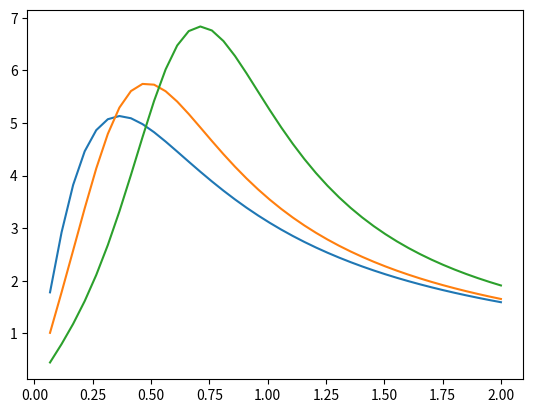

Python code for this plot:
from __future__ import division
import numpy as np
from matplotlib import pyplot


Omega_array = np.array([0.5])
Delta_array = np.linspace(0.0,-1.0,3)
theta = np.pi/2.0
gamma_array = np.array([0.0])
# change to magnetic field
delta_array = np.linspace(0.1,3.0,40)
p = 0.93565

def get_coherence(Omega, Delta, theta, gamma, delta, p):
	A = np.array([[0, 0, -(1/2.0)*1j*Omega*np.sin(theta), -(1/2.0)
     *1j*Omega* (1 + np.cos(theta)), 0, 0, 0, 0, 
  (1/2.0)*1j*Omega* np.sin(theta), 0, -(p/3), 0, 
  (1/2.0)*1j*Omega* (1 + np.cos(theta)), 0, 0, -((2.0*p)/3)], [0, 
  1j*(-delta + Delta) - 
   1j*(delta + Delta), -(1/2.0)
     *1j*Omega* (-1 + np.cos(theta)), 
  (1/2.0)*1j*Omega* np.sin(theta), 0, 0, 0, 0, 0, 
  (1/2.0)*1j*Omega* np.sin(theta), 0, -(p/3), 0, 
  (1/2.0)*1j*Omega* (1 + np.cos(theta)), 0, 
  0], [-(1/2.0)*1j*Omega*np.sin(theta), -(1/2.0)
     *1j*Omega* (-1 + np.cos(theta)), 
  1/2 + gamma + (1j*delta)/3 + 1j*(-delta + Delta), 
  0, 0, 0, 0, 0, 0, 0, (1/2.0)*1j*Omega* np.sin(theta), 0, 0, 0, 
  (1/2.0)*1j*Omega* (1 + np.cos(theta)), 
  0], [-(1/2.0)*1j*Omega*(1 + np.cos(theta)), 
  (1/2.0)*1j*Omega* np.sin(theta), 0, 
  1/2 + gamma - (1j*delta)/3 + 1j*(-delta + Delta), 
  0, 0, 0, 0, 0, 0, 0, (1/2.0)*1j*Omega* np.sin(theta), 0, 0, 0, 
  (1/2.0)*1j*Omega* (1 + np.cos(theta))], [0, 0, 0, 
  0, -1j*(-delta + Delta) + 
   1j*(delta + Delta), 
  0, -(1/2.0)*1j*Omega*np.sin(theta), -(1/2.0)
     *1j*Omega* (1 + np.cos(theta)), 
  (1/2.0)*1j*Omega* (-1 + np.cos(theta)), 0, 0, 
  0, -(1/2.0)*1j*Omega*np.sin(theta), 0, -(p/3), 0], [0, 0, 0, 
  0, 0, 0, -(1/2.0)*1j*Omega*(-1 + np.cos(theta)), 
  (1/2.0)*1j*Omega* np.sin(theta), 0, 
  (1/2.0)*1j*Omega* (-1 + np.cos(theta)), -((2.0*p)/3), 0, 
  0, -(1/2.0)*1j*Omega*np.sin(theta), 0, -(p/3)], [0, 0, 0, 
  0, -(1/2.0)*1j*Omega*np.sin(theta), -(1/2.0)
     *1j*Omega* (-1 + np.cos(theta)), 
  1/2 + gamma + (1j*delta)/3 + 1j*(delta + Delta), 0,
   0, 0, (1/2.0)*1j*Omega* (-1 + np.cos(theta)), 0, 0, 
  0, -(1/2.0)*1j*Omega*np.sin(theta), 0], [0, 0, 0, 
  0, -(1/2.0)*1j*Omega*(1 + np.cos(theta)), 
  (1/2.0)*1j*Omega* np.sin(theta), 0, 
  1/2 + gamma - (1j*delta)/3 + 1j*(delta + Delta), 0,
   0, 0, (1/2.0)*1j*Omega* (-1 + np.cos(theta)), 0, 0, 
  0, -(1/2.0)*1j*Omega*np.sin(theta)], [1/
   2 *1j*Omega* np.sin(theta), 0, 0, 0, 
  (1/2.0)*1j*Omega* (-1 + np.cos(theta)), 0, 0, 0, 
  1/2 + gamma - (1j*delta)/3 - 1j*(-delta + Delta), 
  0, -(1/2.0)*1j*Omega*np.sin(theta), -(1/2.0)
     *1j*Omega* (1 + np.cos(theta)), 0, 0, 0, 0], [0, 
  (1/2.0)*1j*Omega* np.sin(theta), 0, 0, 0, 
  (1/2.0)*1j*Omega* (-1 + np.cos(theta)), 0, 0, 0, 
  1/2 + gamma - (1j*delta)/3 - 
   1j*(delta + Delta), -(1/2.0)
     *1j*Omega* (-1 + np.cos(theta)), 
  (1/2.0)*1j*Omega* np.sin(theta), 0, 0, 0, 0], [0, 0, 
  (1/2.0)*1j*Omega* np.sin(theta), 0, 0, 0, 
  (1/2.0)*1j*Omega* (-1 + np.cos(theta)), 
  0, -(1/2.0)*1j*Omega*np.sin(theta), -(1/2.0)
     *1j*Omega* (-1 + np.cos(theta)), 1, 0, 0, 0, 0, 0], [0, 0,
   0, (1/2.0)*1j*Omega* np.sin(theta), 0, 0, 0, 
  (1/2.0)*1j*Omega* (-1 + np.cos(theta)), -(1/2.0)
     *1j*Omega* (1 + np.cos(theta)), 
  (1/2.0)*1j*Omega* np.sin(theta), 0, 1 - (2*1j*delta)/3, 0, 0, 
  0, 0], [(1/2.0)*1j*Omega* (1 + np.cos(theta)), 0, 0, 
  0, -(1/2.0)*1j*Omega*np.sin(theta), 0, 0, 0, 0, 0, 0, 0, 
  1/2 + gamma + (1j*delta)/3 - 1j*(-delta + Delta), 
  0, -(1/2.0)*1j*Omega*np.sin(theta), -(1/2.0)
     *1j*Omega* (1 + np.cos(theta))], [0, 
  (1/2.0)*1j*Omega* (1 + np.cos(theta)), 0, 0, 
  0, -(1/2.0)*1j*Omega*np.sin(theta), 0, 0, 0, 0, 0, 0, 0, 
  1/2 + gamma + (1j*delta)/3 - 
   1j*(delta + Delta), -(1/2.0)
     *1j*Omega* (-1 + np.cos(theta)), 
  (1/2.0)*1j*Omega* np.sin(theta)], [0, 0, 
  (1/2.0)*1j*Omega* (1 + np.cos(theta)), 0, 0, 
  0, -(1/2.0)*1j*Omega*np.sin(theta), 0, 0, 0, 0, 
  0, -(1/2.0)*1j*Omega*np.sin(theta), -(1/2.0)
     *1j*Omega* (-1 + np.cos(theta)), 1 + (2*1j*delta)/3, 
  0], [0, 0, 0, (1/2.0)*1j*Omega* (1 + np.cos(theta)), 0, 0, 
  0, -(1/2.0)*1j*Omega*np.sin(theta), 0, 0, 0, 
  0, -(1/2.0)*1j*Omega*(1 + np.cos(theta)), 
  (1/2.0)*1j*Omega* np.sin(theta), 0, 1]])
	B = np.linalg.inv(A)
	BB = B[:,0]
	signal = BB[11]-BB[14]
	return signal

for Omega in Omega_array:
	for gamma in gamma_array:
		for Delta in Delta_array:	
			signal_array = []
			for delta in delta_array:
				signal = get_coherence(Omega,Delta, theta, gamma,delta,p).imag
				signal_array = np.append(signal_array,signal)
			pyplot.plot(2.0*delta_array/3.0,signal_array)

pyplot.show()